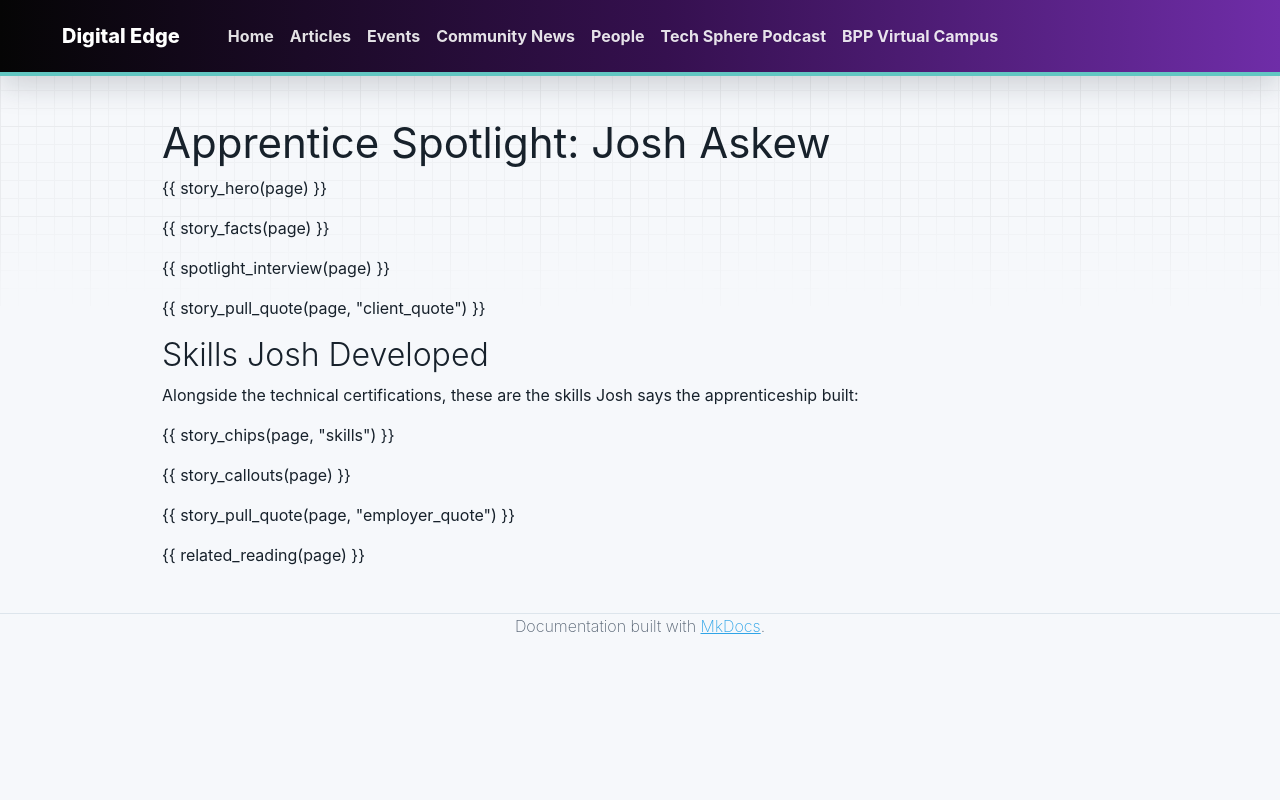

repository: bpp-sot/Digital-Edge · page: community-news/apprentice-spotlight-josh-askew/index.html · generator: mkdocs

---
title: "Apprentice Spotlight: Josh Askew"
heading: "Josh Askew"
card_title: "Josh Askew, Service Desk Lead"
description: "From First Line Support to Service Desk Lead in 14 months: Josh Askew on his Level 3 ICT apprenticeship with Integral IT and Firebrand."
news_label: "Apprentice Spotlight"
date: 2025-06-01
date_display: "June 2025"
render_macros: true
kicker: "Apprentice Spotlight · Firebrand"
lede: "Service Desk Lead at Integral IT, and a graduate of the Level 3 Information Communications Technician apprenticeship with Firebrand Training."
image: "../../assets/community-news/josh-askew.jpg"
image_alt: "Josh Askew"
image_fit: "portrait"
facts:
  - value: "14 months"
    label: "from new apprentice to Service Desk Lead"
  - value: "3 roles"
    label: "First Line Support, Second Line Support, then Service Desk Lead"
  - value: "100%"
    label: "of vendor exams passed first time"
  - value: "Level 3"
    label: "Information Communications Technician"
interview:
  - question: "Tell us about your background and career journey so far"
    answer: |
      I have always been interested in all areas of IT as a hobby, such as trying out programming, graphic design, building PCs, web development and playing video games. I studied Computer Science at both GCSE and A-level and felt that looking for an apprenticeship would be a good fit for me.

      After finishing Sixth Form, and a few months of searching, I landed my apprenticeship in my hometown with Integral IT, with Firebrand Training. Over the 14 months I have been with the company, the opportunities, freedom and support I have been given have been immense. I started in First Line Support, was promoted to Second Line Support, and now, on completing my apprenticeship, I am the business's Service Desk Lead. In this time, my technical knowledge and skillset have improved at a massive rate. I am now supporting new apprentices who come into the business, managing entire projects independently and meeting all our Service Desk requirements with escalated tickets.

      The additional certifications provided by the Firebrand apprenticeship were an excellent experience. I always looked forward to driving to the training centre on the four occasions I visited. The training was great, and I took each vendor exam at the end of each course and passed every certification.
  - question: "How and why did you choose to study an apprenticeship?"
    answer: |
      I chose to study an apprenticeship as I liked the 'hands-on', real work experience. I feel if I had gone to university (as that was always my alternative), I would still be the same person at the end, stepping into an entry-level IT job with no corporate experience under my belt. The freedom of the apprenticeship is perfect for how I wanted to work.
  - question: "How did completing your apprenticeship benefit you?"
    answer: |
      It gave me the certification for all my hard work and proof of the skills I have gained over the course. The certifications I gained, as well as my fast development, have helped me progress through the business internally. As mentioned, I have also gained a promotion.
  - question: "What was your favourite part of the apprenticeship?"
    answer: |
      The training and instructors were all great, and I passed all of the vendor exams first time. They were a brilliant break from my role to focus on the certifications.

      My learning mentor, <a href="../staff-spotlight-steve-alami/">Steve Alami</a>, was another highlight of my apprenticeship. The check-in meetings, progress reviews and support provided by Steve were perfect.
  - question: "Did any of your work have a positive impact on a client or your local community?"
    answer: |
      The positive impact on the technical side of things has been significant. One of our clients named me in one of their Google reviews.
skills:
  - "Time management"
  - "Project management"
  - "Problem solving"
  - "Customer communications"
  - "Confidence"
  - "Public speaking"
  - "Many technical skills"
client_quote:
  text: "Josh Askew, our main point of contact, has been an absolute rockstar. His Microsoft 365 wizardry is unmatched and his ability to explain complex set ups is a gift. Our Microsoft 365 environment is finally secure, streamlined and working the way it should."
  cite: "Integral IT client, in a Google review"
callouts:
  - label: "What it meant for Integral"
    text: "A more skilled workforce, increased loyalty and retention of staff, improved morale, and a long-term plan for my role."
  - label: "On the fence about an apprenticeship?"
    text: "With the qualifications provided, the work experience and the skills learned on the job while earning are a no-brainer. I have no regrets taking an apprenticeship."
employer_quote:
  text: "Josh has been an asset to the team from day one. His contributions have been invaluable, and he's played a big part in helping Integral move forward. Everything we have thrown at him he has taken onboard, and he likes to take responsibility, which is exactly what we want from our engineers."
  cite: "Jordan Thompson, Technical Services Manager, Integral"
related_heading: "More Community News"
related:
  - href: "../staff-spotlight-steve-alami/"
    tag: "Staff Spotlight"
    title: "Steve Alami"
    description: "The apprenticeship coach Josh calls a highlight of his apprenticeship."
  - href: "../bcs-awards-highly-commended-zoe-hurst/"
    tag: "BCS Awards"
    title: "Zoe Hurst"
    description: "Another Firebrand apprentice, Highly Commended for Software Apprentice of the Year."
  - href: "../bcs-awards-2025-celebrating-excellence/"
    tag: "BCS Awards"
    title: "Celebrating Excellence at the 2025 BCS Awards"
    description: "Every winner, highly commended and finalist from BPP, Firebrand and Estio."
---

# Apprentice Spotlight: Josh Askew

{{ story_hero(page) }}

{{ story_facts(page) }}

{{ spotlight_interview(page) }}

{{ story_pull_quote(page, "client_quote") }}

## Skills Josh Developed

Alongside the technical certifications, these are the skills Josh says the apprenticeship built:

{{ story_chips(page, "skills") }}

{{ story_callouts(page) }}

{{ story_pull_quote(page, "employer_quote") }}

{{ related_reading(page) }}
